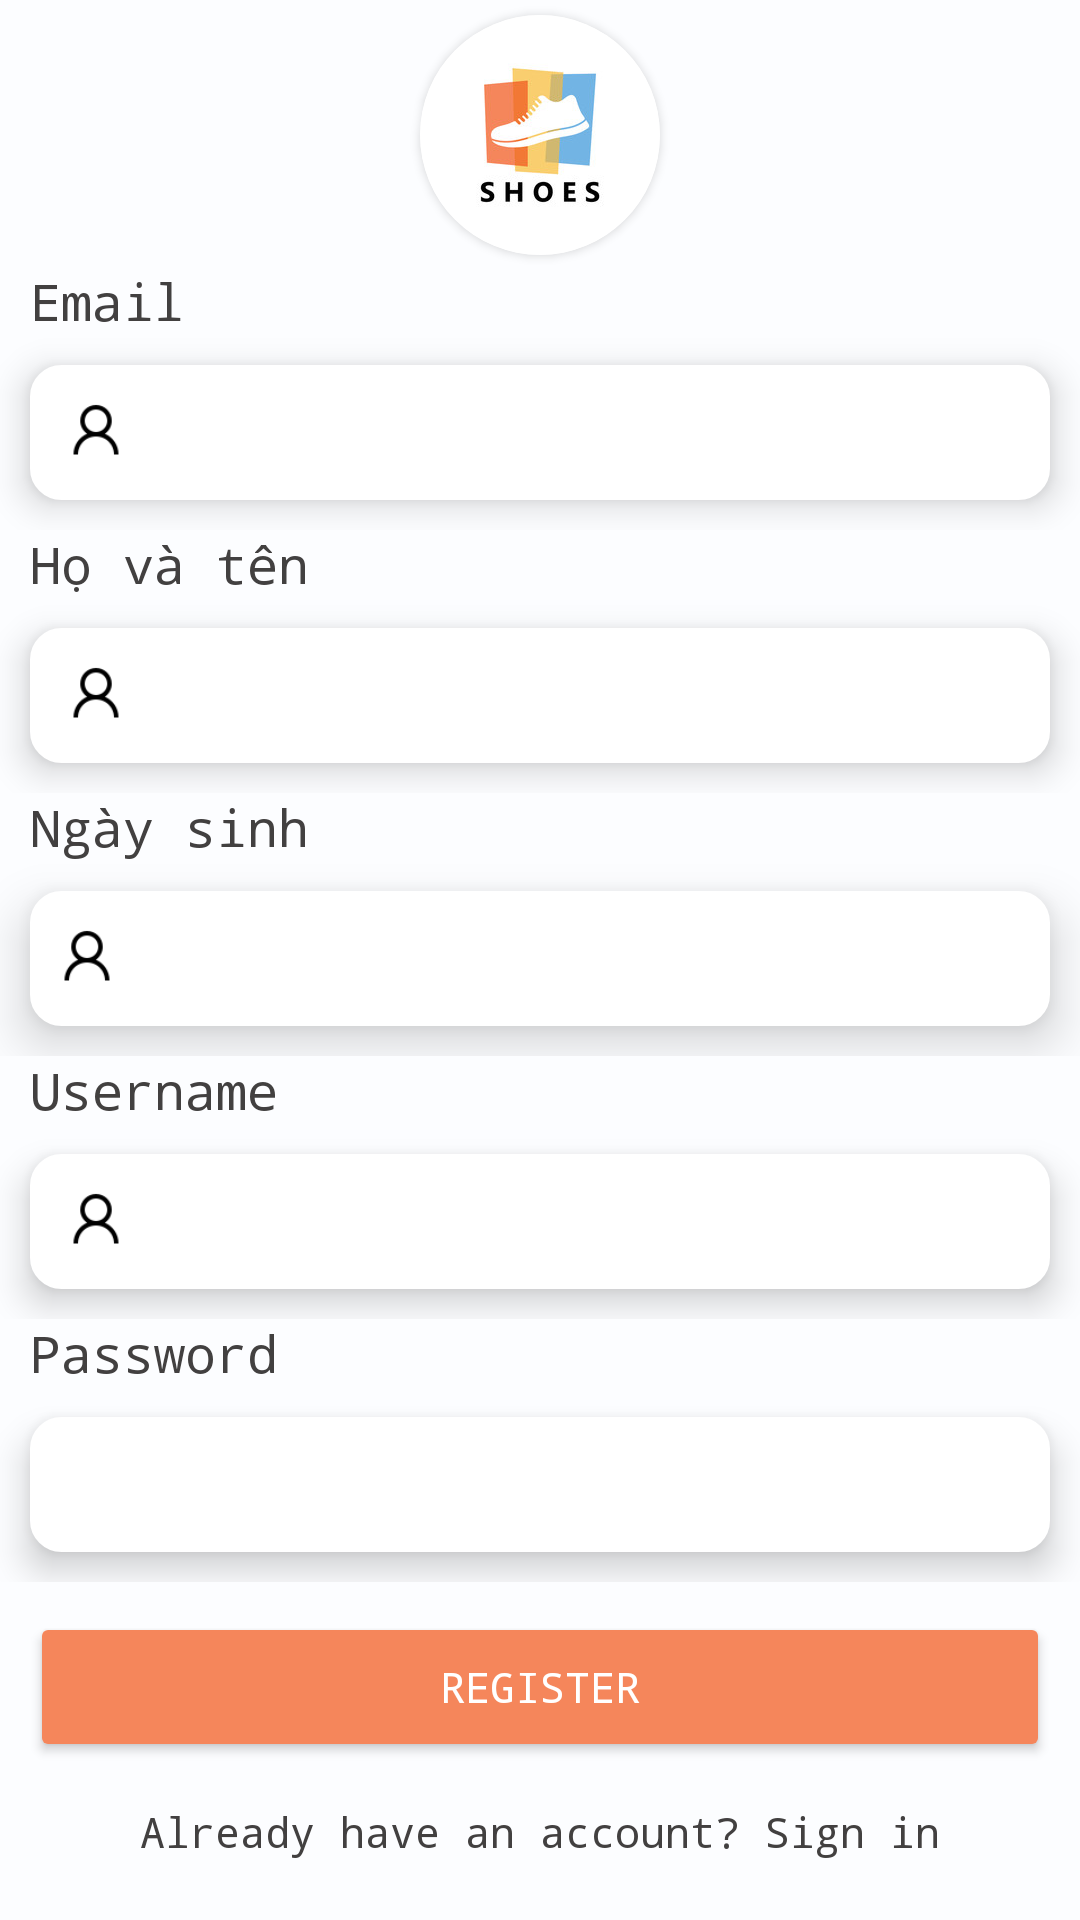

Layout XML and referenced resources for this Android screen:
<!-- AndroidManifest.xml: application theme Theme.AndoirdDuAn -->
<!-- res/layout/register_activity.xml -->
<?xml version="1.0" encoding="utf-8"?>
<LinearLayout xmlns:android="http://schemas.android.com/apk/res/android"
    xmlns:app="http://schemas.android.com/apk/res-auto"
    xmlns:tools="http://schemas.android.com/tools"
    android:orientation="vertical"
    android:id="@+id/img_ngaysinhButton"
    android:layout_width="match_parent"
    android:layout_height="match_parent"
    android:background="#FCFDFF">
    <androidx.cardview.widget.CardView
        android:layout_width="80dp"
        android:layout_height="80dp"
        android:layout_centerHorizontal="true"
        android:layout_gravity="center"
        android:layout_marginTop="5dp"
        android:layout_marginBottom="4dp"
        app:cardCornerRadius="90dp">

        <ImageView
            android:layout_width="match_parent"
            android:layout_height="match_parent"
            android:background="@drawable/logo_app"
            android:scaleType="centerCrop" />
    </androidx.cardview.widget.CardView>
    <LinearLayout
        android:layout_width="match_parent"
        android:layout_height="wrap_content"
        android:layout_gravity="center"
        android:orientation="vertical">

        <TextView
            android:id="@+id/textView4"
            android:layout_width="wrap_content"
            android:layout_height="wrap_content"
            android:layout_marginLeft="10dp"
            android:fontFamily="monospace"
            android:text="Email"
            android:textColor="#424040"
            android:textSize="17sp" />

        <EditText
            android:id="@+id/edMail_RegisterActivity"
            android:layout_width="match_parent"
            android:layout_height="45dp"
            android:fontFamily="monospace"
            android:drawableLeft="@drawable/size1"
            android:layout_margin="10dp"
            android:drawablePadding="10dp"
            android:elevation="7dp"
            android:inputType="textPersonName"
            android:paddingStart="10dp"
            android:textColor="#424040"
            android:textIsSelectable="true"
            android:textSize="17sp"
            android:background="@drawable/edit_text_login" />
    </LinearLayout>
    <LinearLayout
        android:layout_width="match_parent"
        android:layout_height="wrap_content"
        android:layout_gravity="center"
        android:orientation="vertical">

        <TextView
            android:layout_width="wrap_content"
            android:layout_height="wrap_content"
            android:layout_marginLeft="10dp"
            android:fontFamily="monospace"
            android:text="Họ và tên"
            android:textColor="#424040"
            android:textSize="17sp" />

        <EditText
            android:id="@+id/edTen_RegisterActivity"
            android:layout_width="match_parent"
            android:layout_height="45dp"
            android:fontFamily="monospace"
            android:drawableLeft="@drawable/size1"
            android:layout_margin="10dp"
            android:drawablePadding="10dp"
            android:elevation="7dp"
            android:inputType="textPersonName"
            android:paddingStart="10dp"
            android:textColor="#424040"
            android:textIsSelectable="true"
            android:textSize="17sp"
            android:background="@drawable/edit_text_login" />
    </LinearLayout>
    <LinearLayout
        android:layout_width="match_parent"
        android:layout_height="wrap_content"
        android:layout_gravity="center"
        android:orientation="vertical">

        <TextView
            android:layout_width="wrap_content"
            android:layout_height="wrap_content"
            android:layout_marginLeft="10dp"
            android:fontFamily="monospace"
            android:text="Ngày sinh"
            android:textColor="#424040"
            android:textSize="17sp" />

        <EditText
            android:id="@+id/edNgaySinh_RegisterActivity"
            android:layout_width="match_parent"
            android:layout_height="45dp"
            android:fontFamily="monospace"
            android:drawableLeft="@drawable/size1"
            android:layout_margin="10dp"
            android:drawablePadding="10dp"
            android:elevation="10dp"
            android:inputType="textPersonName"
            android:paddingStart="7dp"
            android:textColor="#424040"
            android:textIsSelectable="true"
            android:textSize="17sp"
            android:background="@drawable/edit_text_login" />
    </LinearLayout>
    <LinearLayout
        android:layout_width="match_parent"
        android:layout_height="wrap_content"
        android:layout_gravity="center"
        android:orientation="vertical">

        <TextView
            android:layout_width="wrap_content"
            android:layout_height="wrap_content"
            android:layout_marginLeft="10dp"
            android:fontFamily="monospace"
            android:text="Username"
            android:textColor="#424040"
            android:textSize="17sp" />

        <EditText
            android:id="@+id/edAccount_RegisterActivity"
            android:layout_width="match_parent"
            android:layout_height="45dp"
            android:layout_margin="10dp"
            android:background="@drawable/edit_text_login"
            android:drawableLeft="@drawable/size1"
            android:drawablePadding="10dp"
            android:elevation="7dp"
            android:fontFamily="monospace"
            android:inputType="textPersonName"
            android:paddingStart="10dp"
            android:textColor="#424040"
            android:textIsSelectable="true"
            android:textSize="17sp" />
    </LinearLayout>
    <LinearLayout
        android:layout_width="match_parent"
        android:layout_height="wrap_content"
        android:layout_gravity="center"
        android:orientation="vertical">

        <TextView
            android:layout_width="wrap_content"
            android:layout_height="wrap_content"
            android:fontFamily="monospace"
            android:layout_marginLeft="10dp"
            android:text="Password"
            android:textColor="#424040"
            android:textSize="17sp" />

        <EditText
            android:id="@+id/edPassword_RegisterActivity"
            android:layout_width="match_parent"
            android:layout_height="45dp"
            android:drawableLeft="@drawable/size2"
            android:fontFamily="monospace"
            android:layout_margin="10dp"
            android:drawablePadding="10dp"
            android:elevation="7dp"
            android:inputType="textPassword"
            android:paddingStart="10dp"
            android:textColor="#424040"
            android:textIsSelectable="true"
            android:textSize="17sp"
            android:background="@drawable/edit_text_login" />
    </LinearLayout>
    <Button
        android:id="@+id/btnRegister_RegisterActivity"
        android:layout_width="match_parent"
        android:layout_height="50dp"
        android:layout_margin="10dp"
        android:fontFamily="monospace"
        android:backgroundTint="#F5865B"
        android:text="Register"
        android:textColor="#fff"
        app:cornerRadius="10dp" />
    <RelativeLayout
        android:layout_width="match_parent"
        android:layout_height="match_parent"
        android:gravity="center|bottom">
        <TextView
            android:id="@+id/tvLogin_RegisterActivity"
            android:layout_width="wrap_content"
            android:layout_height="wrap_content"
            android:layout_marginBottom="20dp"
            android:background="?attr/selectableItemBackground"
            android:fontFamily="monospace"
            android:text="Already have an account? Sign in"
            android:textColor="#424040" />
    </RelativeLayout>
</LinearLayout>
<!-- resources referenced by this layout -->
<resources>
  <!-- drawable edit_text_login (drawable) -->
  <?xml version="1.0" encoding="utf-8"?>
  <selector xmlns:android="http://schemas.android.com/apk/res/android" >
      <item android:state_enabled="true" android:state_focused="true">
          <shape android:shape="rectangle">
              <solid android:color="@color/white" />
              <corners android:radius="10dp"/>
              <stroke android:color="#E66C0F" android:width="1dp"/>
          </shape>
      </item>
  
      <item android:state_enabled="true">
          <shape android:shape="rectangle" >
              <solid android:color="#FFFFFF" />
              <corners android:radius="10dp"/>
              <stroke android:color="#fff" android:width="1dp"/>
          </shape>
      </item>
  </selector>
  <!-- drawable logo_app: jpg bitmap (drawable-v24, 11493 bytes) -->
  <!-- drawable size1 (drawable) -->
  <?xml version="1.0" encoding="utf-8"?>
  <layer-list xmlns:android="http://schemas.android.com/apk/res/android" >
  
      <item
          android:drawable="@drawable/account"
          android:width="24dp"
          android:height="24dp"
          />
  
  </layer-list >
  <!-- drawable size2 (drawable) -->
  <?xml version="1.0" encoding="utf-8"?>
  <layer-list xmlns:android="http://schemas.android.com/apk/res/android" >
  
      <item
          android:drawable="@drawable/pass"
          android:width="24dp"
          android:height="24dp"
          />
  
  </layer-list >
  <style name="Theme.AndoirdDuAn" parent="Theme.MaterialComponents.DayNight.DarkActionBar">
          
          <item name="colorPrimary">#4CAF50</item>
          <item name="colorPrimaryVariant">@color/purple_700</item>
          <item name="colorOnPrimary">@color/white</item>
          
          <item name="colorSecondary">@color/teal_200</item>
          <item name="colorSecondaryVariant">@color/teal_700</item>
          <item name="colorOnSecondary">@color/black</item>
          
          <item name="android:statusBarColor">?attr/colorPrimaryVariant</item>
          
      </style>
  <color name="white">#FFFFFFFF</color>
  <!-- drawable account: png bitmap (drawable, 942 bytes) -->
  <color name="purple_700">#FF3700B3</color>
  <color name="teal_200">#FF03DAC5</color>
  <color name="teal_700">#FF018786</color>
  <color name="black">#FF000000</color>
</resources>
